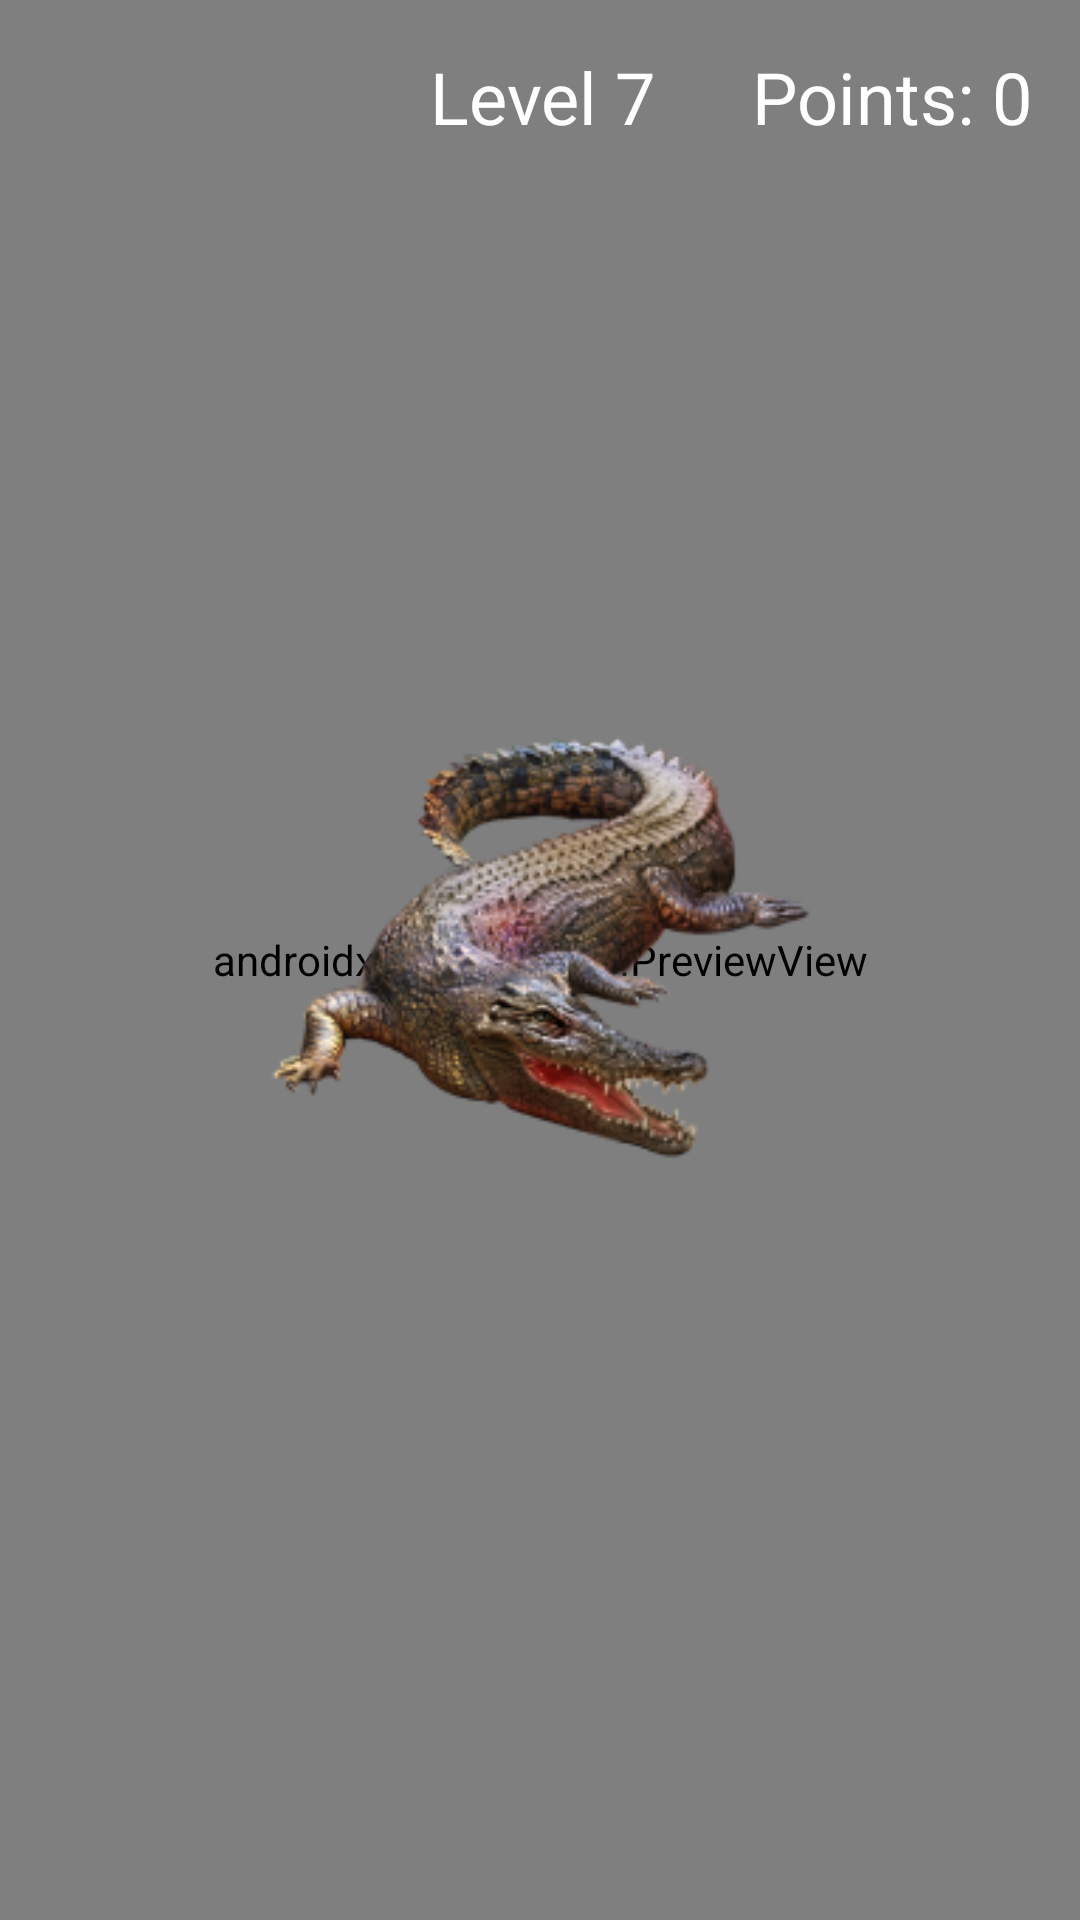

Produce the Android XML layout that renders to this screen, including the resource entries it uses.
<!-- AndroidManifest.xml: application theme Theme.AppCompat.Light -->
<!-- res/layout/activity_g1level7.xml -->
<androidx.constraintlayout.widget.ConstraintLayout
    xmlns:android="http://schemas.android.com/apk/res/android"
    xmlns:app="http://schemas.android.com/apk/res-auto"
    xmlns:tools="http://schemas.android.com/tools"
    android:layout_width="match_parent"
    android:layout_height="match_parent"
    tools:ignore="ExtraText">

    
    <androidx.camera.view.PreviewView
        android:id="@+id/preview_view"
        android:layout_width="match_parent"
        android:layout_height="match_parent"
        tools:layout_editor_absoluteY="0dp" />

    
    <ImageView
        android:id="@+id/exit_button"
        android:layout_width="48dp"
        android:layout_height="48dp"
        android:layout_margin="16dp"
        android:src="@drawable/ic_exit"
        android:padding="8dp"
        android:background="?attr/selectableItemBackgroundBorderless"
        android:clickable="true"
        android:focusable="true"
        app:layout_constraintTop_toTopOf="parent"
        app:layout_constraintStart_toStartOf="parent"
        android:contentDescription="Exit Level" />

    
    <TextView
        android:id="@+id/points_text_view"
        android:layout_width="wrap_content"
        android:layout_height="wrap_content"
        android:text="Points: 0"
        android:textSize="24sp"
        android:textColor="@android:color/white"
        android:layout_margin="16dp"
        app:layout_constraintTop_toTopOf="parent"
        app:layout_constraintEnd_toEndOf="parent"
        tools:ignore="MissingConstraints" />

    <TextView
        android:id="@+id/lvl7_text_view"
        android:layout_width="wrap_content"
        android:layout_height="wrap_content"
        android:text="Level 7"
        android:textSize="24sp"
        android:textColor="@android:color/white"
        android:layout_margin="16dp"
        app:layout_constraintTop_toTopOf="parent"
        app:layout_constraintStart_toEndOf="@id/exit_button"
        app:layout_constraintEnd_toStartOf="@id/points_text_view"
        app:layout_constraintHorizontal_bias="0.8" />

    
    <ImageView
        android:id="@+id/target_image_view"
        android:layout_width="204dp"
        android:layout_height="188dp"
        android:layout_margin="16dp"
        android:contentDescription="Target Image"
        android:src="@drawable/crocodile_image"
        app:layout_constraintTop_toTopOf="parent"
        app:layout_constraintBottom_toBottomOf="parent"
        app:layout_constraintStart_toStartOf="parent"
        app:layout_constraintEnd_toEndOf="parent"
        android:visibility="visible" />

</androidx.constraintlayout.widget.ConstraintLayout>
<!-- resources referenced by this layout -->
<resources>
  <!-- drawable crocodile_image: png bitmap (drawable, 46384 bytes) -->
</resources>
